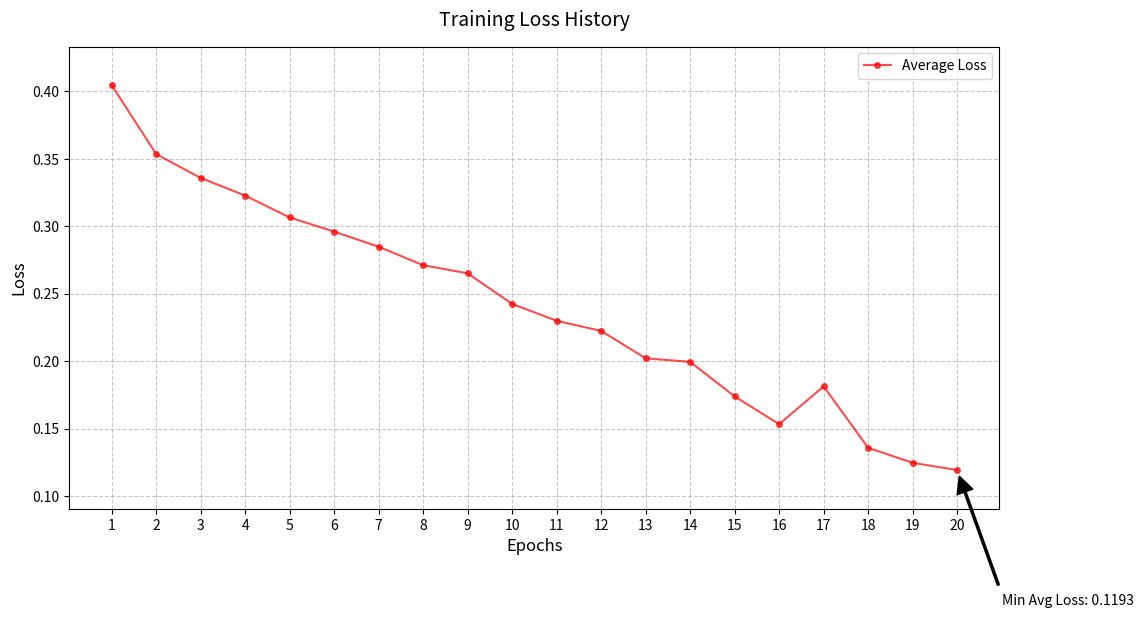

Source code (Python):
import matplotlib.pyplot as plt
import numpy as np

# Historical training data
epochs = list(range(1, 21))  # 1 to 20
losses = [
    0.4507,
    0.3393,
    0.2994,
    0.2839,
    0.5157,
    0.3572,
    0.3470,
    0.2002,
    0.2510,
    0.1978,
    0.2151,
    0.2538,
    0.3007,
    0.3969,
    0.2284,
    0.1931,
    0.0719,
    0.2023,
    0.1539,
    0.1347,
]
avg_losses = [
    0.4046,
    0.3534,
    0.3358,
    0.3227,
    0.3065,
    0.2960,
    0.2848,
    0.2711,
    0.2651,
    0.2424,
    0.2299,
    0.2224,
    0.2021,
    0.1995,
    0.1739,
    0.1533,
    0.1813,
    0.1358,
    0.1247,
    0.1193,
]


def plot_training_history(epochs, losses, avg_losses, save_path="training_history.png"):
    """Plot the training history with both current and average losses."""
    plt.figure(figsize=(12, 6))

    plt.plot(epochs, avg_losses, "r-o", label="Average Loss", alpha=0.7, markersize=4)

    # Customize the plot
    plt.title("Training Loss History", fontsize=14, pad=15)
    plt.xlabel("Epochs", fontsize=12)
    plt.ylabel("Loss", fontsize=12)
    plt.grid(True, linestyle="--", alpha=0.7)
    plt.legend(fontsize=10)

    # Set x-axis ticks to show all epochs
    plt.xticks(epochs)

    # Add some padding to y-axis
    plt.margins(y=0.1)

    # Add annotations for min and max points
    min_avg_idx = np.argmin(avg_losses)


    plt.annotate(
        f"Min Avg Loss: {avg_losses[min_avg_idx]:.4f}",
        xy=(epochs[min_avg_idx], avg_losses[min_avg_idx]),
        xytext=(epochs[min_avg_idx] + 1, avg_losses[min_avg_idx] - 0.1),
        arrowprops=dict(facecolor="black", shrink=0.05, width=1.5),
    )

    # Save the plot
    plt.savefig(save_path, dpi=300, bbox_inches="tight")
    plt.close()


if __name__ == "__main__":
    # Plot the training history
    plot_training_history(epochs, losses, avg_losses)
    print("Training history plot has been saved as 'training_history.png'")
